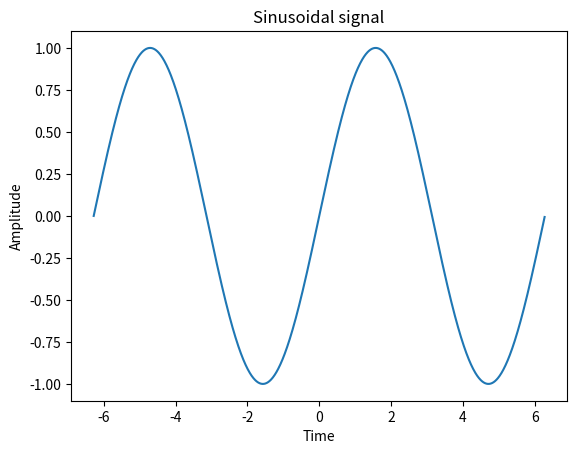

Reproduce this figure in Python.
from numpy import *
import matplotlib.pyplot as plt

t = arange(-2*pi, 2*pi, 0.01)
y = sin(t)
plt.plot(t,y)
plt.title('Sinusoidal signal')
plt.xlabel('Time')
plt.ylabel('Amplitude')